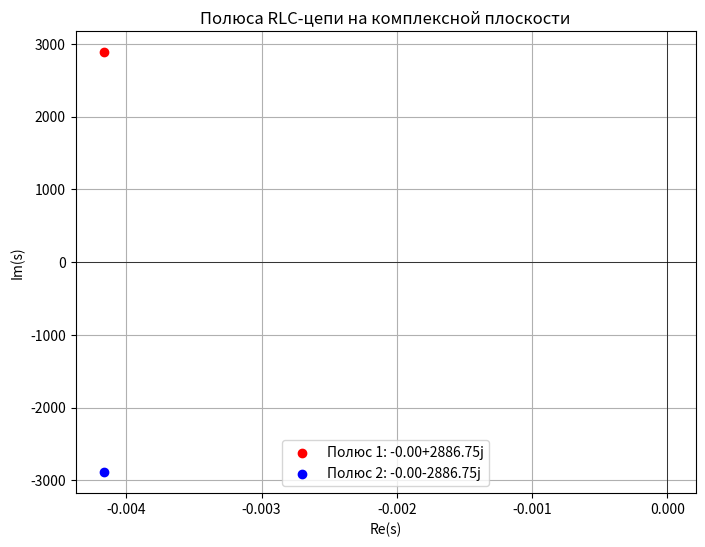

The script that saved this image:
import numpy as np
import matplotlib.pyplot as plt

# Параметры RLC-цепи
L = 1.2  # Индуктивность, Гн
C = 0.0000001  # Ёмкость, Ф
R = 0.01  # Сопротивление, Ом

# Коэффициенты характеристического уравнения: a*s^2 + b*s + c = 0
a = L * C
b = R * C
c = 1

# Вычисление дискриминанта
discriminant = b**2 - 4 * a * c

# Нахождение полюсов
if discriminant >= 0:
    # Действительные корни
    s1 = (-b + np.sqrt(discriminant)) / (2 * a)
    s2 = (-b - np.sqrt(discriminant)) / (2 * a)
else:
    # Комплексные корни
    s1 = (-b + 1j * np.sqrt(-discriminant)) / (2 * a)
    s2 = (-b - 1j * np.sqrt(-discriminant)) / (2 * a)

# Вывод полюсов
print(f"Полюс 1: {s1}")
print(f"Полюс 2: {s2}")

# Визуализация полюсов на комплексной плоскости
plt.figure(figsize=(8, 6))
plt.scatter(np.real(s1), np.imag(s1), color='red', label=f'Полюс 1: {s1:.2f}')
plt.scatter(np.real(s2), np.imag(s2), color='blue', label=f'Полюс 2: {s2:.2f}')

# Отрисовка осей
plt.axhline(0, color='black', linewidth=0.5)
plt.axvline(0, color='black', linewidth=0.5)

# Подписи
plt.title('Полюса RLC-цепи на комплексной плоскости')
plt.xlabel('Re(s)')
plt.ylabel('Im(s)')
plt.legend()
plt.grid(True)

# Показать график
plt.show()
